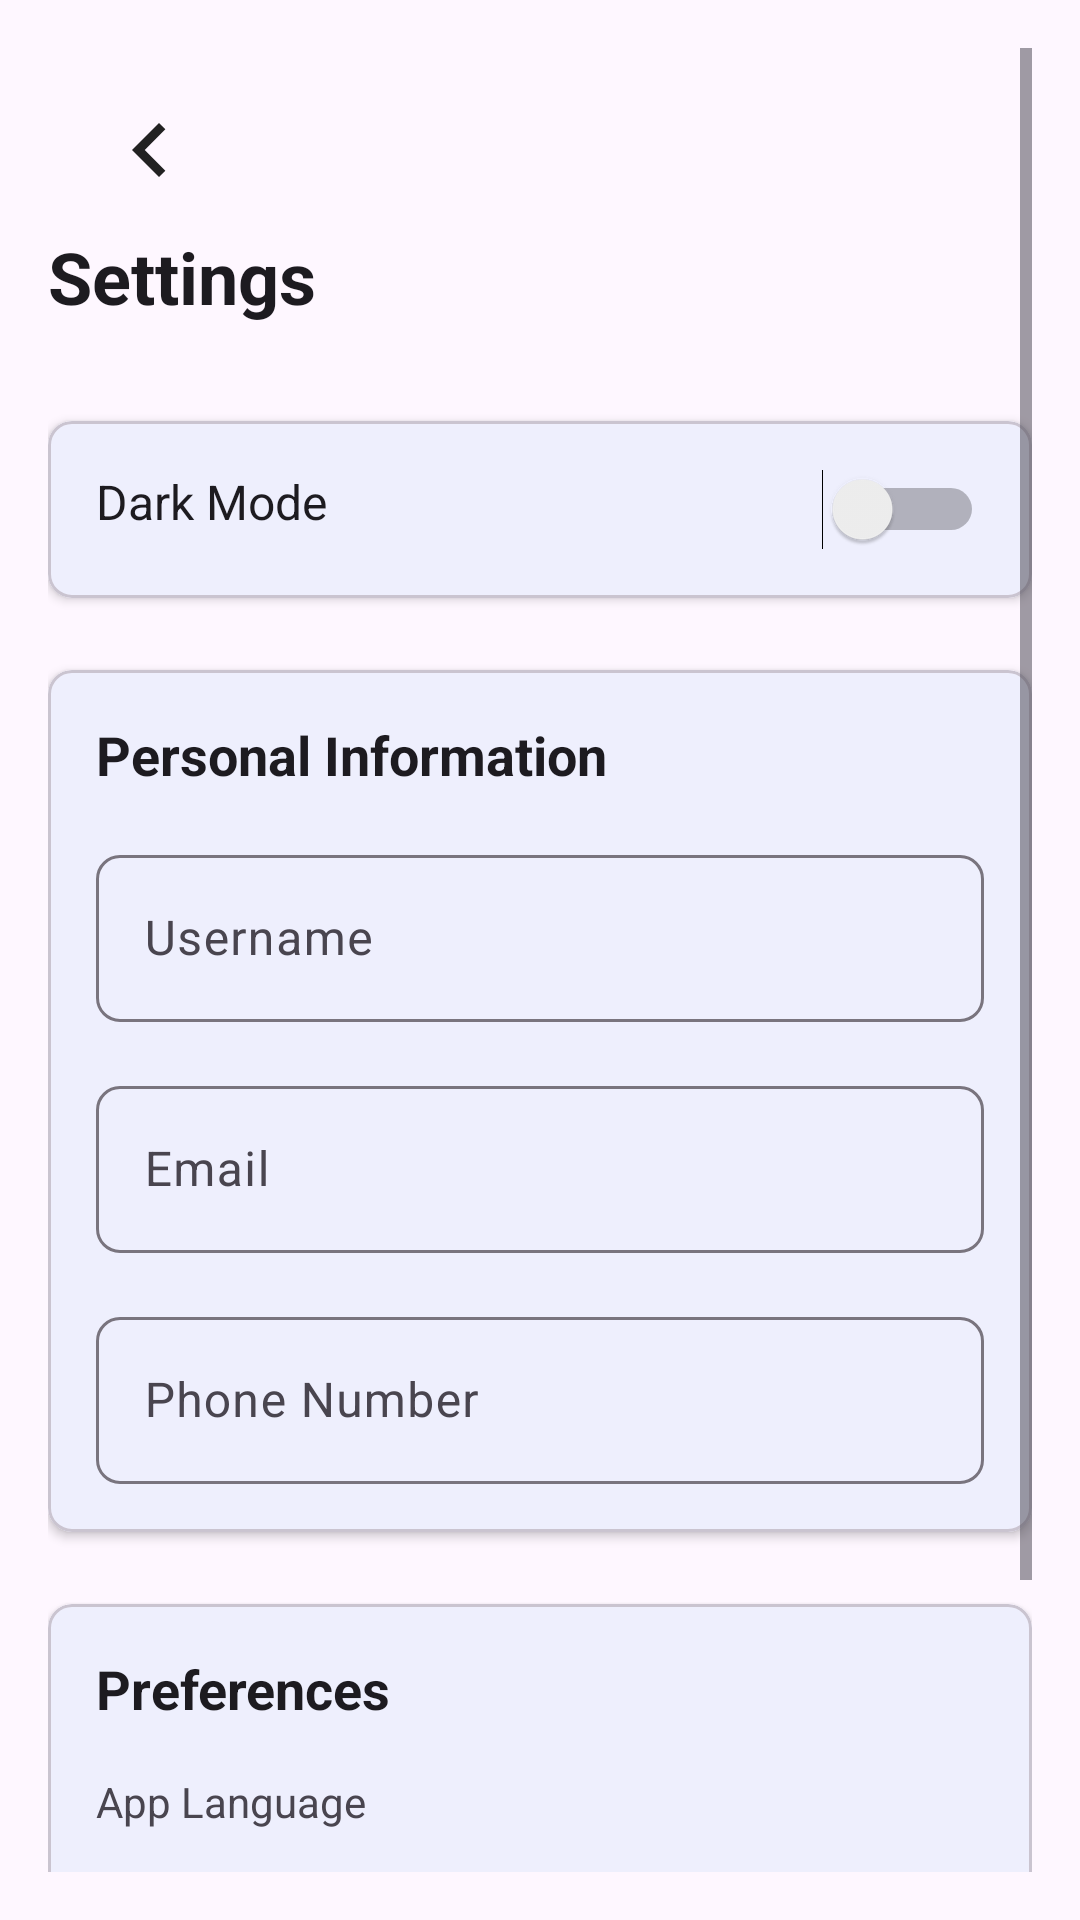

Here is an Android app screen rendered from its layout file. Give the layout XML and the strings, colors and styles it references.
<!-- AndroidManifest.xml: application theme Theme.PhambiliMaAfrica -->
<!-- res/layout/activity_settings.xml -->
<?xml version="1.0" encoding="utf-8"?>
<ScrollView xmlns:android="http://schemas.android.com/apk/res/android"
    xmlns:app="http://schemas.android.com/apk/res-auto"
    android:layout_width="match_parent"
    android:layout_height="match_parent"
    android:padding="16dp"
    android:background="?android:attr/colorBackground">

    <FrameLayout
        android:layout_width="match_parent"
        android:layout_height="wrap_content">
        
        <ProgressBar
            android:id="@+id/progressBar"
            android:layout_width="48dp"
            android:layout_height="48dp"
            android:layout_gravity="center"
            android:visibility="gone" />
            
        <LinearLayout
            android:orientation="vertical"
            android:layout_width="match_parent"
            android:layout_height="wrap_content">

        <ImageView
            android:id="@+id/back_arrow"
            android:layout_width="36dp"
            android:layout_height="36dp"
            android:layout_marginStart="16dp"
            android:layout_marginTop="16dp"
            android:background="?attr/selectableItemBackgroundBorderless"
            android:contentDescription="@string/back_button_description"
            android:src="@drawable/ic_back" />

        
        <TextView
            android:layout_width="wrap_content"
            android:layout_height="wrap_content"
            android:text="@string/settings"
            android:textSize="24sp"
            android:textStyle="bold"
            android:textColor="?android:attr/textColorPrimary"
            android:layout_marginBottom="32dp"
            android:layout_marginTop="8dp" />

        


        <com.google.android.material.card.MaterialCardView
            android:layout_width="match_parent"
            android:layout_height="wrap_content"
            android:layout_marginBottom="24dp"
            app:cardCornerRadius="8dp"
            app:cardElevation="2dp">

            <LinearLayout
                android:layout_width="match_parent"
                android:layout_height="wrap_content"
                android:orientation="horizontal"
                android:padding="16dp">

                <TextView
                    android:layout_width="0dp"
                    android:layout_height="wrap_content"
                    android:layout_weight="1"
                    android:text="@string/dark_mode"
                    android:textSize="16sp"
                    android:textColor="?android:attr/textColorPrimary"
                    android:gravity="center_vertical" />

                <Switch
                    android:id="@+id/switchDarkMode"
                    android:layout_width="wrap_content"
                    android:layout_height="wrap_content"
                    android:layout_gravity="center_vertical" />

            </LinearLayout>
        </com.google.android.material.card.MaterialCardView>

        
        <com.google.android.material.card.MaterialCardView
            android:layout_width="match_parent"
            android:layout_height="wrap_content"
            android:layout_marginBottom="24dp"
            app:cardCornerRadius="8dp"
            app:cardElevation="2dp">

            <LinearLayout
                android:layout_width="match_parent"
                android:layout_height="wrap_content"
                android:orientation="vertical"
                android:padding="16dp">

                <TextView
                    android:layout_width="wrap_content"
                    android:layout_height="wrap_content"
                    android:text="@string/personal_information"
                    android:textSize="18sp"
                    android:textStyle="bold"
                    android:textColor="?android:attr/textColorPrimary"
                    android:layout_marginBottom="16dp" />

                
                <com.google.android.material.textfield.TextInputLayout
                    android:layout_width="match_parent"
                    android:layout_height="wrap_content"
                    android:layout_marginBottom="16dp"
                    app:boxCornerRadiusBottomEnd="8dp"
                    app:boxCornerRadiusBottomStart="8dp"
                    app:boxCornerRadiusTopEnd="8dp"
                    app:boxCornerRadiusTopStart="8dp">

                    <com.google.android.material.textfield.TextInputEditText
                        android:id="@+id/etUsername"
                        android:layout_width="match_parent"
                        android:layout_height="wrap_content"
                        android:hint="@string/username"
                        android:inputType="textCapWords"
                        android:maxLines="1" />

                </com.google.android.material.textfield.TextInputLayout>

                
                <com.google.android.material.textfield.TextInputLayout
                    android:layout_width="match_parent"
                    android:layout_height="wrap_content"
                    android:layout_marginBottom="16dp"
                    app:boxCornerRadiusBottomEnd="8dp"
                    app:boxCornerRadiusBottomStart="8dp"
                    app:boxCornerRadiusTopEnd="8dp"
                    app:boxCornerRadiusTopStart="8dp">

                    <com.google.android.material.textfield.TextInputEditText
                        android:id="@+id/etEmail"
                        android:layout_width="match_parent"
                        android:layout_height="wrap_content"
                        android:hint="@string/email"
                        android:inputType="textEmailAddress"
                        android:maxLines="1" />

                </com.google.android.material.textfield.TextInputLayout>

                
                <com.google.android.material.textfield.TextInputLayout
                    android:layout_width="match_parent"
                    android:layout_height="wrap_content"
                    app:boxCornerRadiusBottomEnd="8dp"
                    app:boxCornerRadiusBottomStart="8dp"
                    app:boxCornerRadiusTopEnd="8dp"
                    app:boxCornerRadiusTopStart="8dp">

                    <com.google.android.material.textfield.TextInputEditText
                        android:id="@+id/etPhone"
                        android:layout_width="match_parent"
                        android:layout_height="wrap_content"
                        android:hint="@string/phone_number"
                        android:inputType="phone"
                        android:maxLines="1" />

                </com.google.android.material.textfield.TextInputLayout>

            </LinearLayout>
        </com.google.android.material.card.MaterialCardView>

        
        <com.google.android.material.card.MaterialCardView
            android:layout_width="match_parent"
            android:layout_height="wrap_content"
            android:layout_marginBottom="32dp"
            app:cardCornerRadius="8dp"
            app:cardElevation="2dp">

            <LinearLayout
                android:layout_width="match_parent"
                android:layout_height="wrap_content"
                android:orientation="vertical"
                android:padding="16dp">

                <TextView
                    android:layout_width="wrap_content"
                    android:layout_height="wrap_content"
                    android:text="@string/preferences"
                    android:textSize="18sp"
                    android:textStyle="bold"
                    android:textColor="?android:attr/textColorPrimary"
                    android:layout_marginBottom="16dp" />

                
                <TextView
                    android:layout_width="wrap_content"
                    android:layout_height="wrap_content"
                    android:text="@string/app_language"
                    android:textSize="14sp"
                    android:textColor="?android:attr/textColorSecondary"
                    android:layout_marginBottom="8dp" />

                <Spinner
                    android:id="@+id/spinnerLanguage"
                    android:layout_width="match_parent"
                    android:layout_height="wrap_content"
                    android:padding="12dp" />

            </LinearLayout>
        </com.google.android.material.card.MaterialCardView>

        
        <com.google.android.material.button.MaterialButton
            android:id="@+id/btnSaveSettings"
            android:layout_width="match_parent"
            android:layout_height="wrap_content"
            android:text="@string/save_settings"
            android:textSize="16sp"
            android:layout_marginBottom="24dp"
            style="@style/Widget.Material3.Button"
            app:cornerRadius="8dp" />

        </LinearLayout>
    </FrameLayout>
</ScrollView>
<!-- resources referenced by this layout -->
<resources>
  <!-- drawable ic_back (drawable) -->
  <vector xmlns:android="http://schemas.android.com/apk/res/android"
      android:width="24dp" android:height="24dp" android:viewportWidth="24"
      android:viewportHeight="24">
      <path android:fillColor="#222"
          android:pathData="M15.41,16.59L10.83,12l4.58-4.59L14,6l-6,6 6,6z"/>
  </vector>
  <string name="app_language">App Language</string>
  <string name="back_button_description" translatable="false">Back</string>
  <string name="dark_mode">Dark Mode</string>
  <string name="email">Email</string>
  <string name="personal_information">Personal Information</string>
  <string name="phone_number">Phone Number</string>
  <string name="preferences">Preferences</string>
  <string name="save_settings">Save Settings</string>
  <string name="settings">Settings</string>
  <string name="username">Username</string>
  <style name="Theme.PhambiliMaAfrica" parent="Base.Theme.PhambiliMaAfrica" />
  <style name="Base.Theme.PhambiliMaAfrica" parent="Theme.Material3.DayNight.NoActionBar">
          <item name="colorPrimary">@color/primary_blue</item>
          <item name="colorOnPrimary">@color/white</item>
          <item name="colorSecondary">@color/accent_yellow</item>
          <item name="colorOnSecondary">@color/text_primary</item>
          <item name="android:windowBackground">@color/background_light</item>
      </style>
  <color name="primary_blue">#1E88E5</color>
  <color name="white">#FFFFFF</color>
  <color name="accent_yellow">#FFC107</color>
  <color name="text_primary">#1A1A1A</color>
  <color name="background_light">#F5F7FA</color>
</resources>
